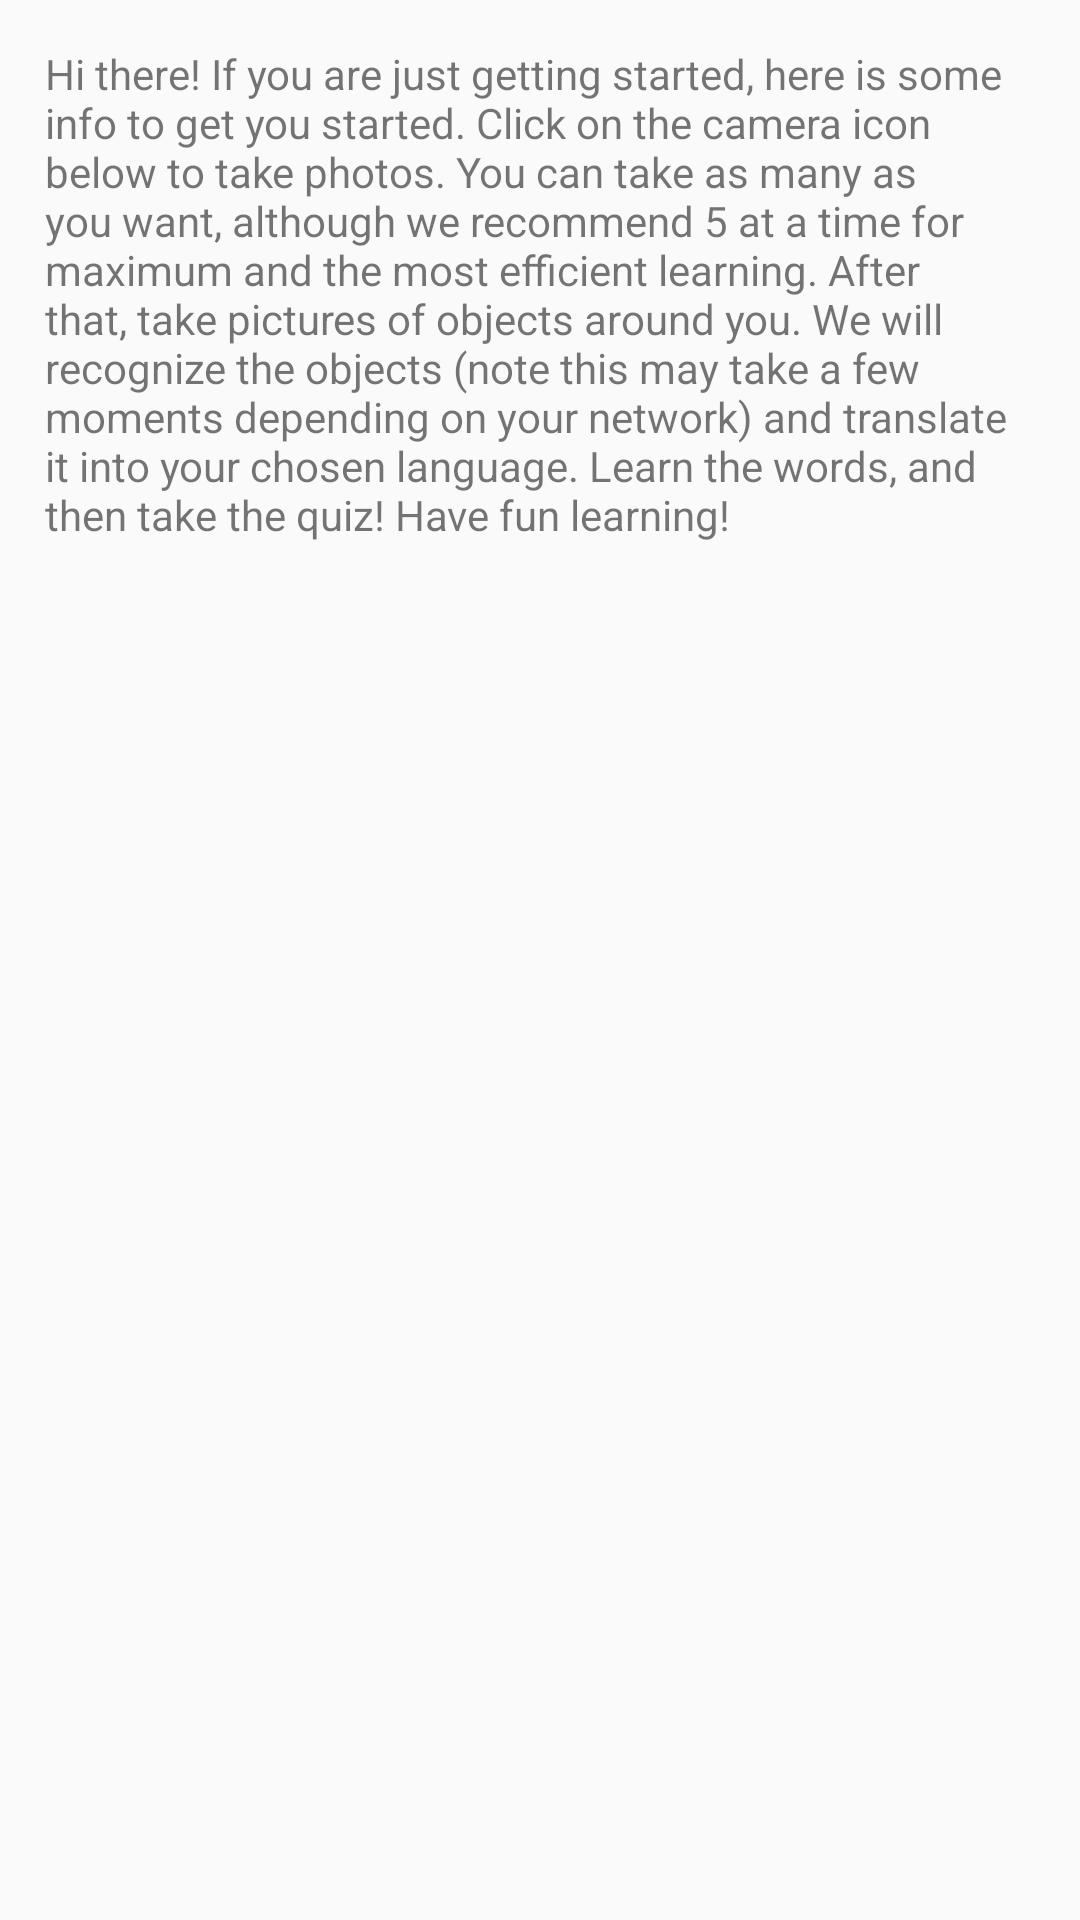

Write the Android layout XML for this screen, with the resource values it uses.
<!-- AndroidManifest.xml: application theme AppTheme -->
<!-- res/layout/content_main.xml -->
<?xml version="1.0" encoding="utf-8"?>
<ScrollView xmlns:android="http://schemas.android.com/apk/res/android"
    xmlns:app="http://schemas.android.com/apk/res-auto"
    android:layout_width="match_parent"
    android:layout_height="match_parent"
    android:padding="15dp">


    <LinearLayout
        android:id="@+id/layout"
        android:layout_width="match_parent"
        android:layout_height="match_parent"
        android:divider="@drawable/divider_space"
        android:orientation="vertical"
        android:paddingBottom="15dp">

        <TextView
            android:id="@+id/text_info"
            android:layout_width="wrap_content"
            android:layout_height="wrap_content"
            android:text="Hi there! If you are just getting started, here is some info to get you started. Click on the camera icon below to take photos. You can take as many as you want, although we recommend 5 at a time for maximum and the most efficient learning. After that, take pictures of objects around you. We will recognize the objects (note this may take a few moments depending on your network) and translate it into your chosen language. Learn the words, and then take the quiz! Have fun learning!" />


    </LinearLayout>

</ScrollView>
<!-- resources referenced by this layout -->
<resources>
  <!-- drawable divider_space (drawable) -->
  <?xml version="1.0" encoding="utf-8"?>
  <shape xmlns:android="http://schemas.android.com/apk/res/android">
      <size
          android:height="17dp"
          android:width="0dp"/>
  </shape>
  <style name="AppTheme" parent="Theme.AppCompat.Light.DarkActionBar">
          
          <item name="colorPrimary">@color/colorPrimary</item>
          <item name="colorPrimaryDark">@color/colorPrimaryDark</item>
          <item name="colorAccent">@color/colorAccent</item>
          
      </style>
  <color name="colorPrimary">#3F51B5</color>
  <color name="colorPrimaryDark">#303F9F</color>
  <color name="colorAccent">#FF4081</color>
</resources>
